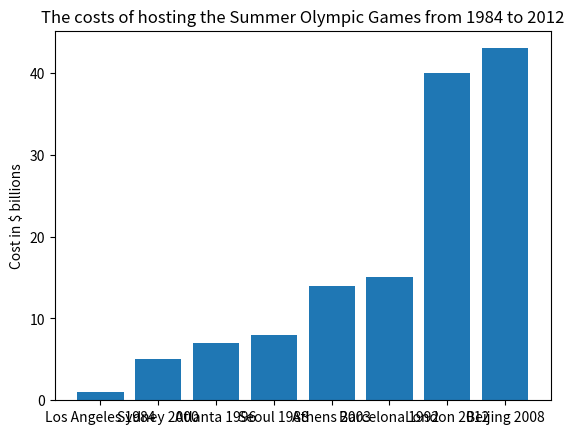

Recreate this plot in Python.
#store the costs in a list
costs = [1, 8, 15, 7, 5, 14, 43, 40]
#store the name of olympic name
games = ['Los Angeles 1984', 'Seoul 1988', 'Barcelona 1992', 'Atlanta 1996', 'Sydney 2000', 'Athens 2003', 'Beijing 2008', 'London 2012']
#sorted the number and games meanwhole using zip()
games_costs = zip(games,costs)
sorted_games_costs = sorted(games_costs, key=lambda x:x[1])
result = zip(*sorted_games_costs)
sorted_games, sorted_costs = [list(x) for x in result]
print(sorted_costs)



#the bar plotting code was obtained from https://matplotlib.org/stable/gallery/lines_bars_and_markers/bar_colors.html#sphx-glr-gallery-lines-bars-and-markers-bar-colors-py
import matplotlib.pyplot as plt

fig, ax = plt.subplots()
#set the x and y axis
ax.bar(sorted_games, sorted_costs)
#set the label of y and the title of the figure
ax.set_ylabel('Cost in $ billions')
ax.set_title('The costs of hosting the Summer Olympic Games from 1984 to 2012')

plt.show()
